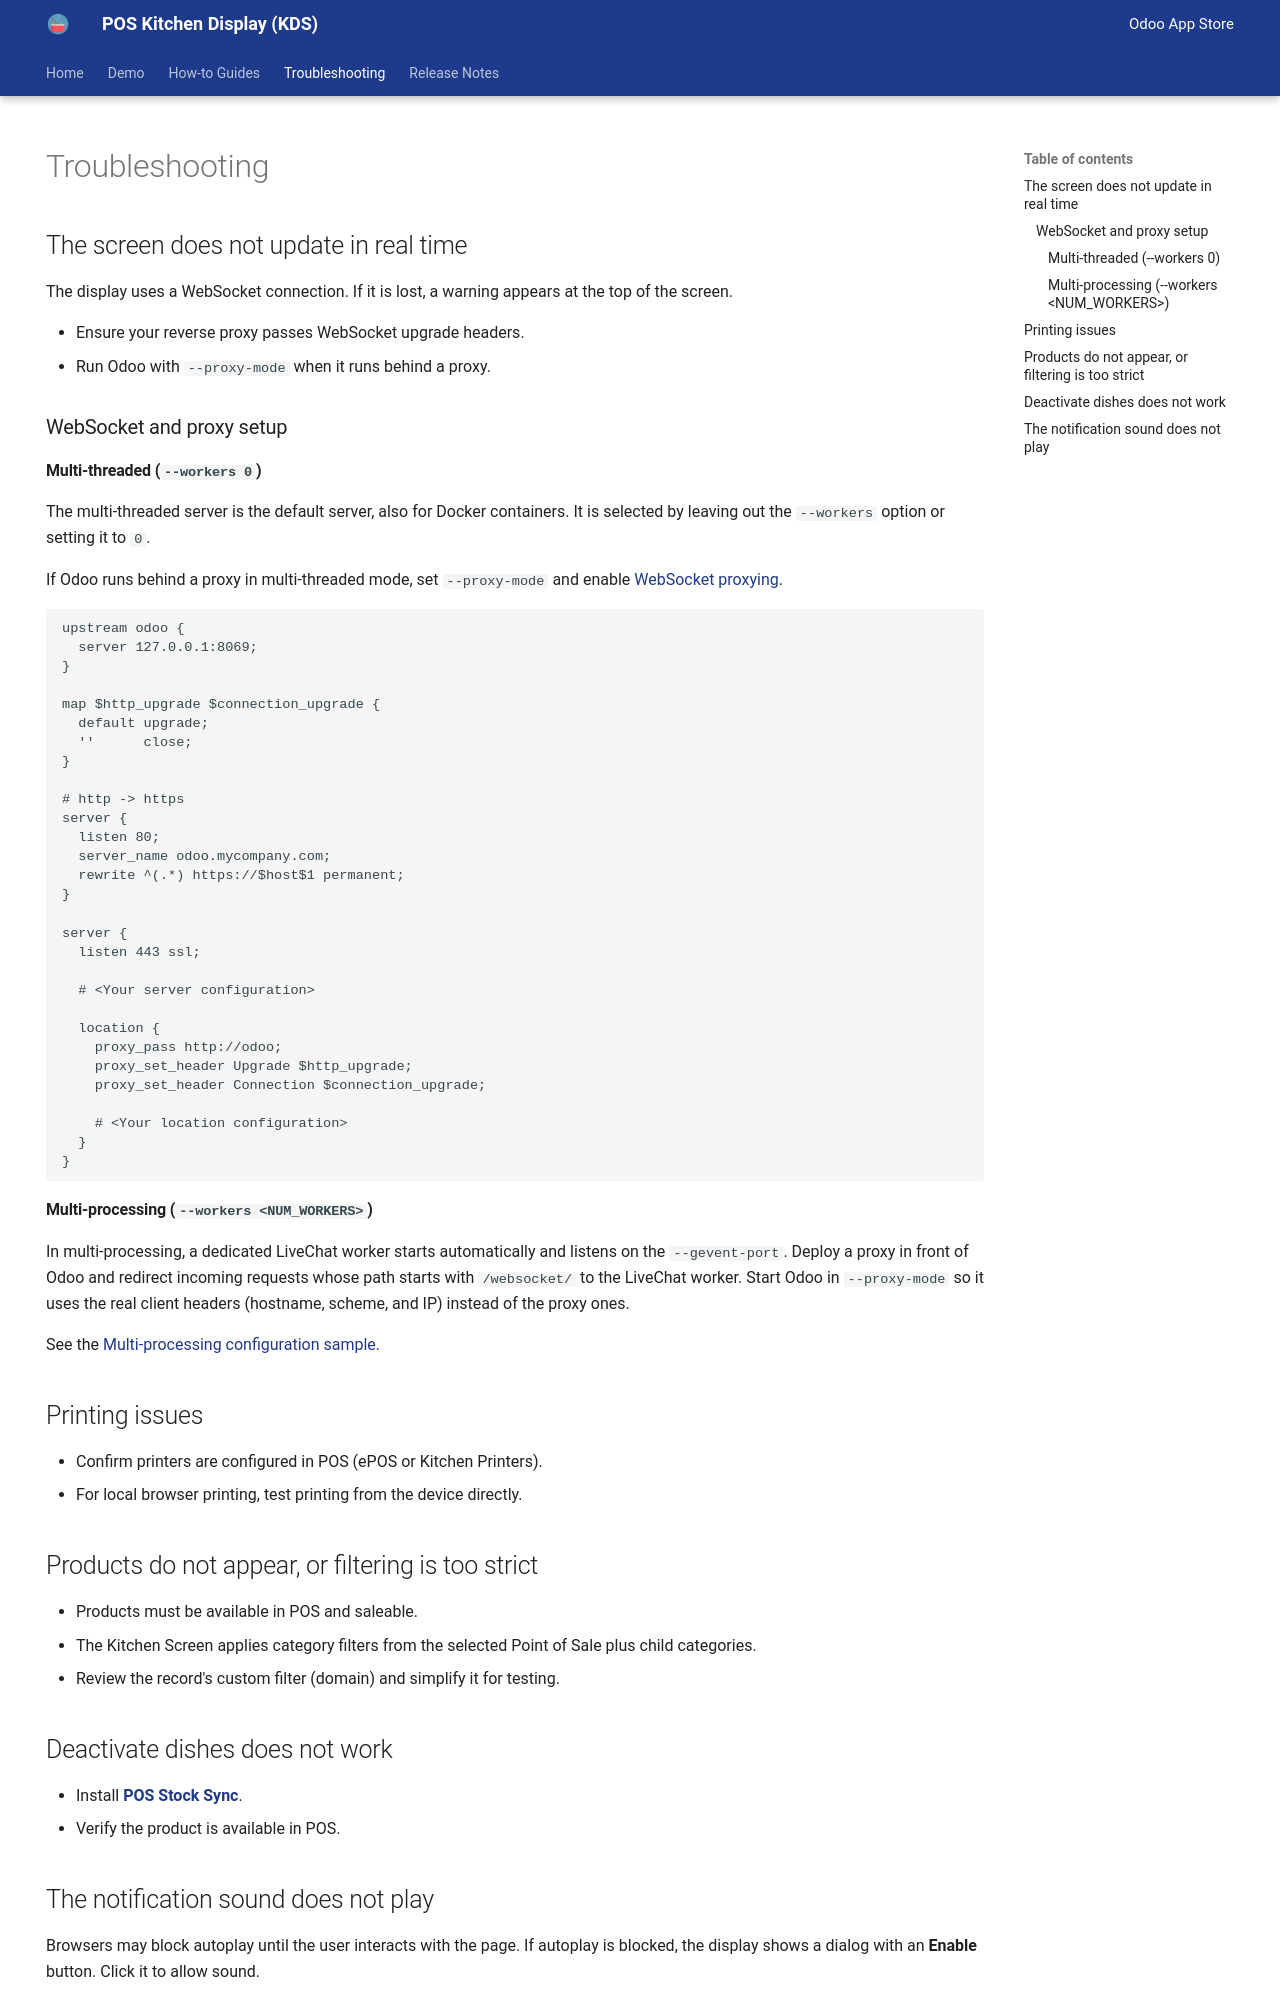

repository: abichinger/odoo_aks_docs · page: 19.0/troubleshooting/index.html · generator: mkdocs

---
hide:
  - navigation
---

# Troubleshooting

## The screen does not update in real time

The display uses a WebSocket connection. If it is lost, a warning appears at the top
of the screen.

- Ensure your reverse proxy passes WebSocket upgrade headers.
- Run Odoo with `--proxy-mode` when it runs behind a proxy.

### WebSocket and proxy setup

#### Multi-threaded (`--workers 0`)

The multi-threaded server is the default server, also for Docker containers. It is
selected by leaving out the `--workers` option or setting it to `0`.

If Odoo runs behind a proxy in multi-threaded mode, set `--proxy-mode` and enable
[WebSocket proxying](https://nginx.org/en/docs/http/websocket.html).

```nginx
upstream odoo {
  server 127.0.0.1:8069;
}

map $http_upgrade $connection_upgrade {
  default upgrade;
  ''      close;
}

# http -> https
server {
  listen 80;
  server_name odoo.mycompany.com;
  rewrite ^(.*) https://$host$1 permanent;
}

server {
  listen 443 ssl;

  # <Your server configuration>

  location {
    proxy_pass http://odoo;
    proxy_set_header Upgrade $http_upgrade;
    proxy_set_header Connection $connection_upgrade;

    # <Your location configuration>
  }
}
```

#### Multi-processing (`--workers <NUM_WORKERS>`)

In multi-processing, a dedicated LiveChat worker starts automatically and listens on
the `--gevent-port`. Deploy a proxy in front of Odoo and redirect incoming requests
whose path starts with `/websocket/` to the LiveChat worker. Start Odoo in
`--proxy-mode` so it uses the real client headers (hostname, scheme, and IP) instead
of the proxy ones.

See the
[Multi-processing configuration sample](https://www.odoo.com/documentation/19.0/administration/on_premise/deploy.html#id8).

## Printing issues

- Confirm printers are configured in POS (ePOS or Kitchen Printers).
- For local browser printing, test printing from the device directly.

## Products do not appear, or filtering is too strict

- Products must be available in POS and saleable.
- The Kitchen Screen applies category filters from the selected Point of Sale plus
  child categories.
- Review the record's custom filter (domain) and simplify it for testing.

## Deactivate dishes does not work

- Install [**POS Stock Sync**].
- Verify the product is available in POS.
